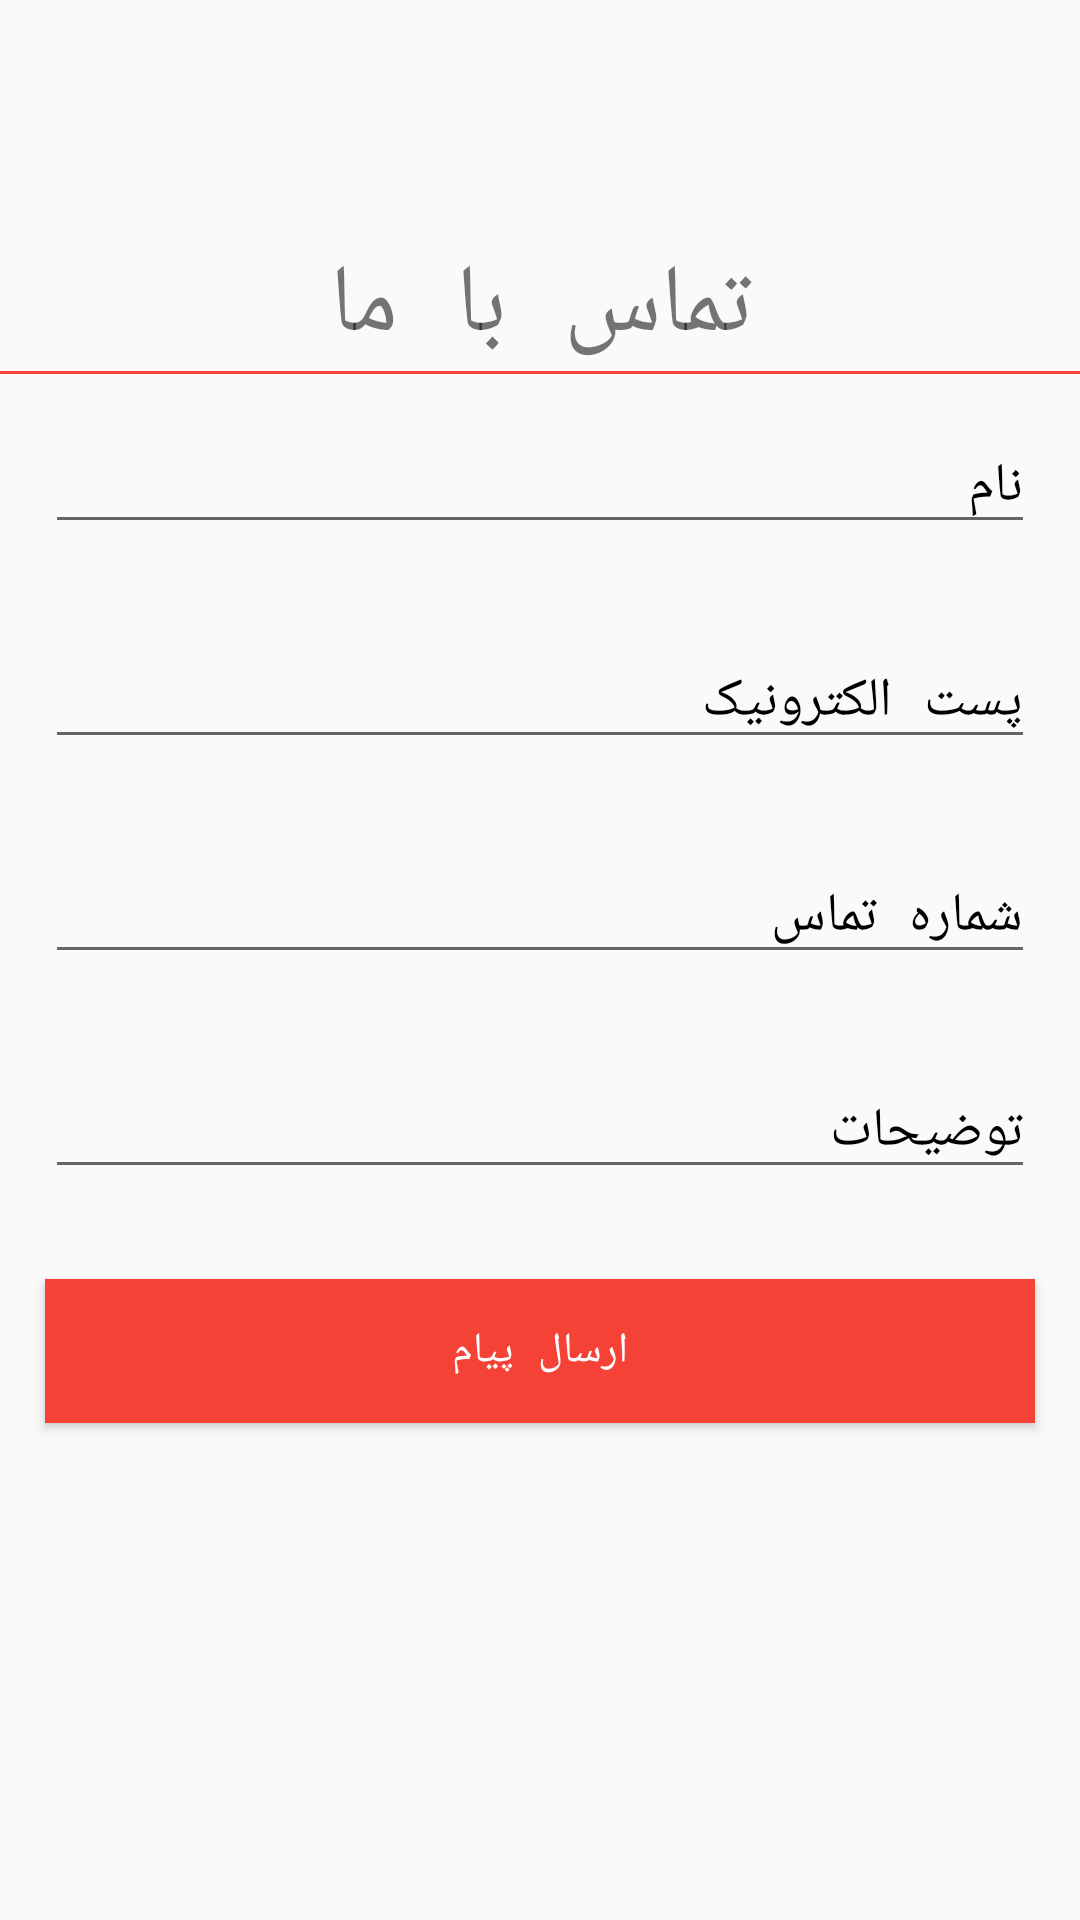

This screen was rendered from an Android layout file. Write that file and the resources it references.
<!-- AndroidManifest.xml: application theme AppTheme -->
<!-- res/layout/contact_fragment.xml -->
<?xml version="1.0" encoding="utf-8"?>
<ScrollView xmlns:android="http://schemas.android.com/apk/res/android"
    android:layout_width="match_parent"
    android:layout_height="match_parent">


    <LinearLayout xmlns:android="http://schemas.android.com/apk/res/android"
        android:orientation="vertical" android:layout_width="match_parent"
        android:layout_height="wrap_content">


        <ImageView
            android:layout_width="50dp"
            android:layout_height="50dp"
            android:layout_gravity="center"
            android:layout_marginTop="25dp"
            android:src="@drawable/contact"/>

        <TextView
            android:layout_width="match_parent"
            android:layout_height="wrap_content"
            android:layout_marginTop="5dp"
            android:gravity="center"
            android:textSize="32sp"
            android:text="تماس با ما"/>

        <View
            android:layout_width="fill_parent"
            android:layout_height="1dp"
            android:background="@color/colorPrimary"/>

        <EditText
            android:layout_height="wrap_content"
            android:layout_width="match_parent"
            android:hint="نام"
            android:layout_margin="15dp"
            android:id="@+id/contact_name"
            android:textColorHint="#000000"
            />

        <EditText
            android:layout_height="wrap_content"
            android:layout_width="match_parent"
            android:hint="پست الکترونیک"
            android:layout_margin="15dp"
            android:id="@+id/contact_mail"
            android:textColorHint="#000000"
            />

        <EditText
            android:layout_height="wrap_content"
            android:layout_width="match_parent"
            android:hint="شماره تماس"
            android:layout_margin="15dp"
            android:id="@+id/contact_phone"
            android:textColorHint="#000000"
            />

        <EditText
            android:layout_height="wrap_content"
            android:layout_width="match_parent"
            android:hint="توضیحات"
            android:layout_margin="15dp"
            android:id="@+id/contact_body"
            android:textColorHint="#000000"
            />

        <Button
            android:layout_height="wrap_content"
            android:layout_width="match_parent"
            android:layout_margin="15dp"
            android:id="@+id/sendMessage"
            android:background="@color/colorPrimary"
            android:text="ارسال پیام"
            android:textColor="#fff"/>


    </LinearLayout>


</ScrollView>
<!-- resources referenced by this layout -->
<resources>
  <color name="colorPrimary">#F44336</color>
  <style name="AppTheme" parent="Theme.AppCompat.Light.NoActionBar">
          
          <item name="colorPrimary">@color/primary</item>
          <item name="colorPrimaryDark">@color/primary</item>
          <item name="colorAccent">@color/colorAccent</item>
          <item name="android:typeface">monospace</item>
      </style>
  <color name="primary">#F44336</color>
  <color name="colorAccent">#F44336</color>
</resources>
